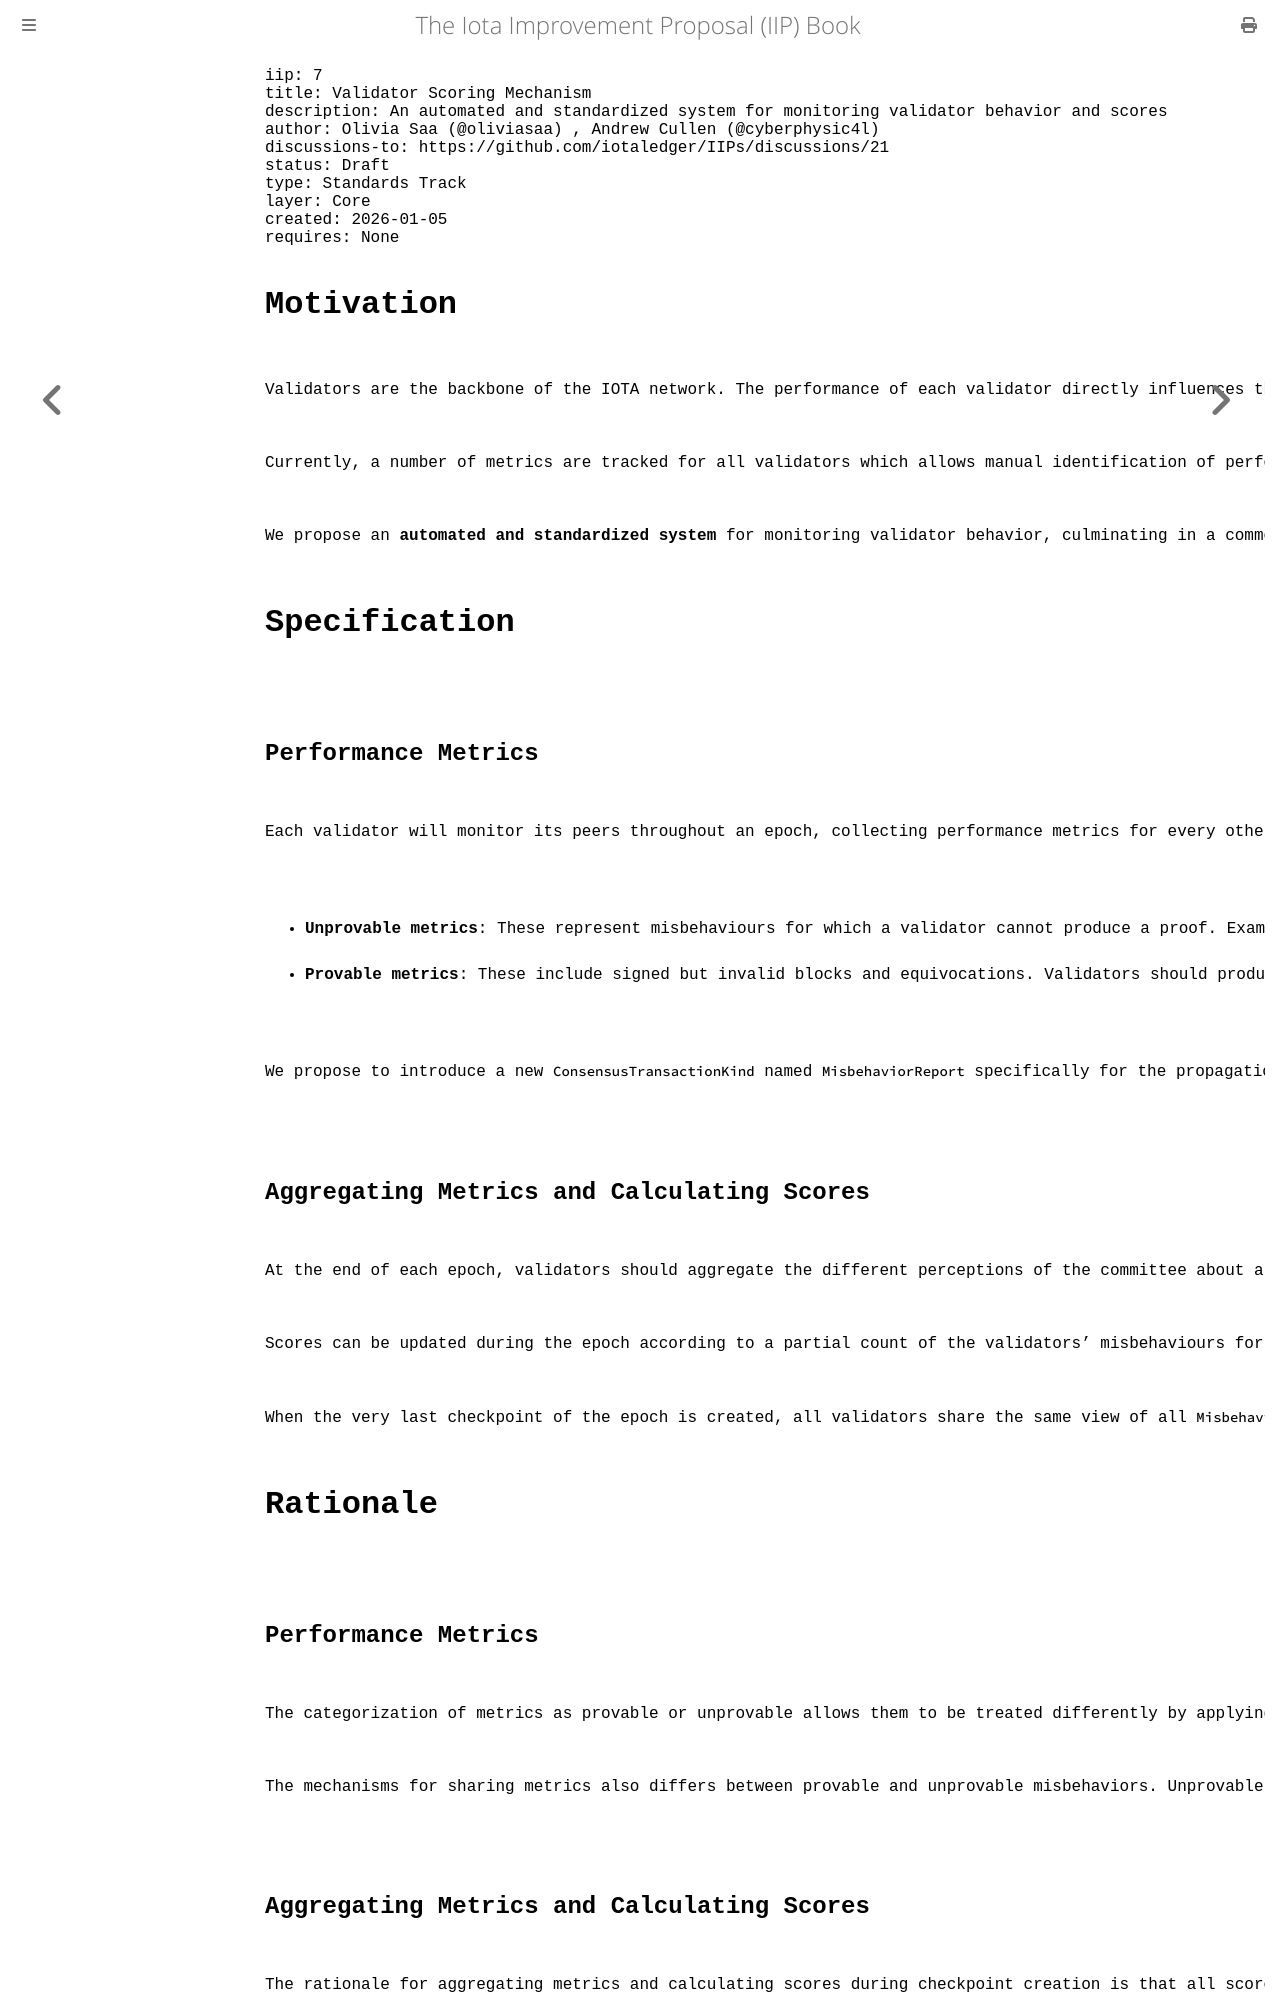

repository: iotaledger/IIPs · page: iips/IIP-0007/IIP-0007.html · generator: mdbook

---
iip: 7
title: Validator Scoring Mechanism
description: An automated and standardized system for monitoring validator behavior and scores
author: Olivia Saa (@oliviasaa) <olivia.saa@iota.org>, Andrew Cullen (@cyberphysic4l) <andrew.cullen@iota.org>
discussions-to: https://github.com/iotaledger/IIPs/discussions/21
status: Draft
type: Standards Track
layer: Core
created: 2026-01-05
requires: None
---

# Motivation

Validators are the backbone of the IOTA network. The performance of each validator directly influences the network’s overall efficiency and usability. Therefore, it is essential to have a reliable automated system for monitoring their behavior and performance.

Currently, a number of metrics are tracked for all validators which allows manual identification of performance issues, but the only mechanism for penalizing underperforming validators is a manual reporting system. This system requires a quorum of validators to explicitly report a misbehaving peer in order to reduce their rewards. Such an approach is impractical, as it demands continuous manual monitoring, which is an unreasonable burden for most operators. Moreover, no standard criteria exist to guide reporting decisions, resulting in inconsistent and arbitrary thresholds set independently by each validator.

We propose an **automated and standardized system** for monitoring validator behavior, culminating in a commonly agreed score that reflects each validator’s performance during an epoch. These scores could subsequently be used to directly modify the rewards distributed at the epoch’s end, but the details of reward adjustment are outside the scope of this improvement proposal.

# Specification

## Performance Metrics

Each validator will monitor its peers throughout an epoch, collecting performance metrics for every other validator. Regardless of the exact set of metrics used, they are divided into two categories: **provable** and **unprovable** metrics:

- **Unprovable metrics**: These represent misbehaviours for which a validator cannot produce a proof. Examples include malformed blocks or the dissemination of invalid blocks. Validators will collect and disseminate counts for those unprovable metrics. 
- **Provable metrics**: These include signed but invalid blocks and equivocations. Validators should produce *proofs* of these behaviours throughout the epoch and disseminate them.

We propose to introduce a new `ConsensusTransactionKind` named `MisbehaviorReport` specifically for the propagation of both proofs of misbehaviors and the unprovable counts related to metrics collected throughout the epoch. Whenever a block containing a transaction of this type is committed, validators update their counts for provable misbehaviours and also store the sender's view of the unprovable metrics. This type of transaction should be sent with a reasonable periodicity, so proofs don't accumulate too much, but at the same time, without taking unnecessary block space. We propose to follow the same periodicity of the checkpoint creation.

## Aggregating Metrics and Calculating Scores

At the end of each epoch, validators should aggregate the different perceptions of the committee about all unprovable metrics in a deterministic way. With this aggregation and the provable counts, they calculate a score for each validator.

Scores can be updated during the epoch according to a partial count of the validators' misbehaviours for monitoring purposes. Furthermore, metric counts and the score itself are used by the protocol at the epoch end to adjust rewards. Thus we calculate scores also with the same periodicity as checkpoint creation.

When the very last checkpoint of the epoch is created, all validators share the same view of all `MisbehaviorReport` transactions from the epoch so a validator can safely and deterministically calculate a global score from the proofs and counts therein. We do not prescribe any specific form to the scoring function in this improvement proposal other than being a weighted combination of each of the metrics included in the `MisbehaviorReport` transactions.

# Rationale

## Performance Metrics

The categorization of metrics as provable or unprovable allows them to be treated differently by applying different weights to these behaviors in the scoring function. Unprovable metrics are highly gameable, and although we can reduce the impact of innaccurate reporting through aggregation of scores, unprovable metrics should not lead to severe penalties. Provable metrics, on the other hand, offer a reliable measurement of specific aspects of validator performance and potential malicious behaviour, and can therefore be weighted more heavily in a scoring function to provide stronger incentives against these misbehaviors.

The mechanisms for sharing metrics also differs between provable and unprovable misbehaviors. Unprovable metrics are entirely local to each validator, so counts of each misbehavior must be explicitly shared by validators and agreed upon through the consensus mechanism. Conversely, when using proofs for misbehaviors embedded in blocks, validators already have a common view of all provable metrics. Thus, there is no need to explicitly report any count or score related to provable metrics at the epoch end.
